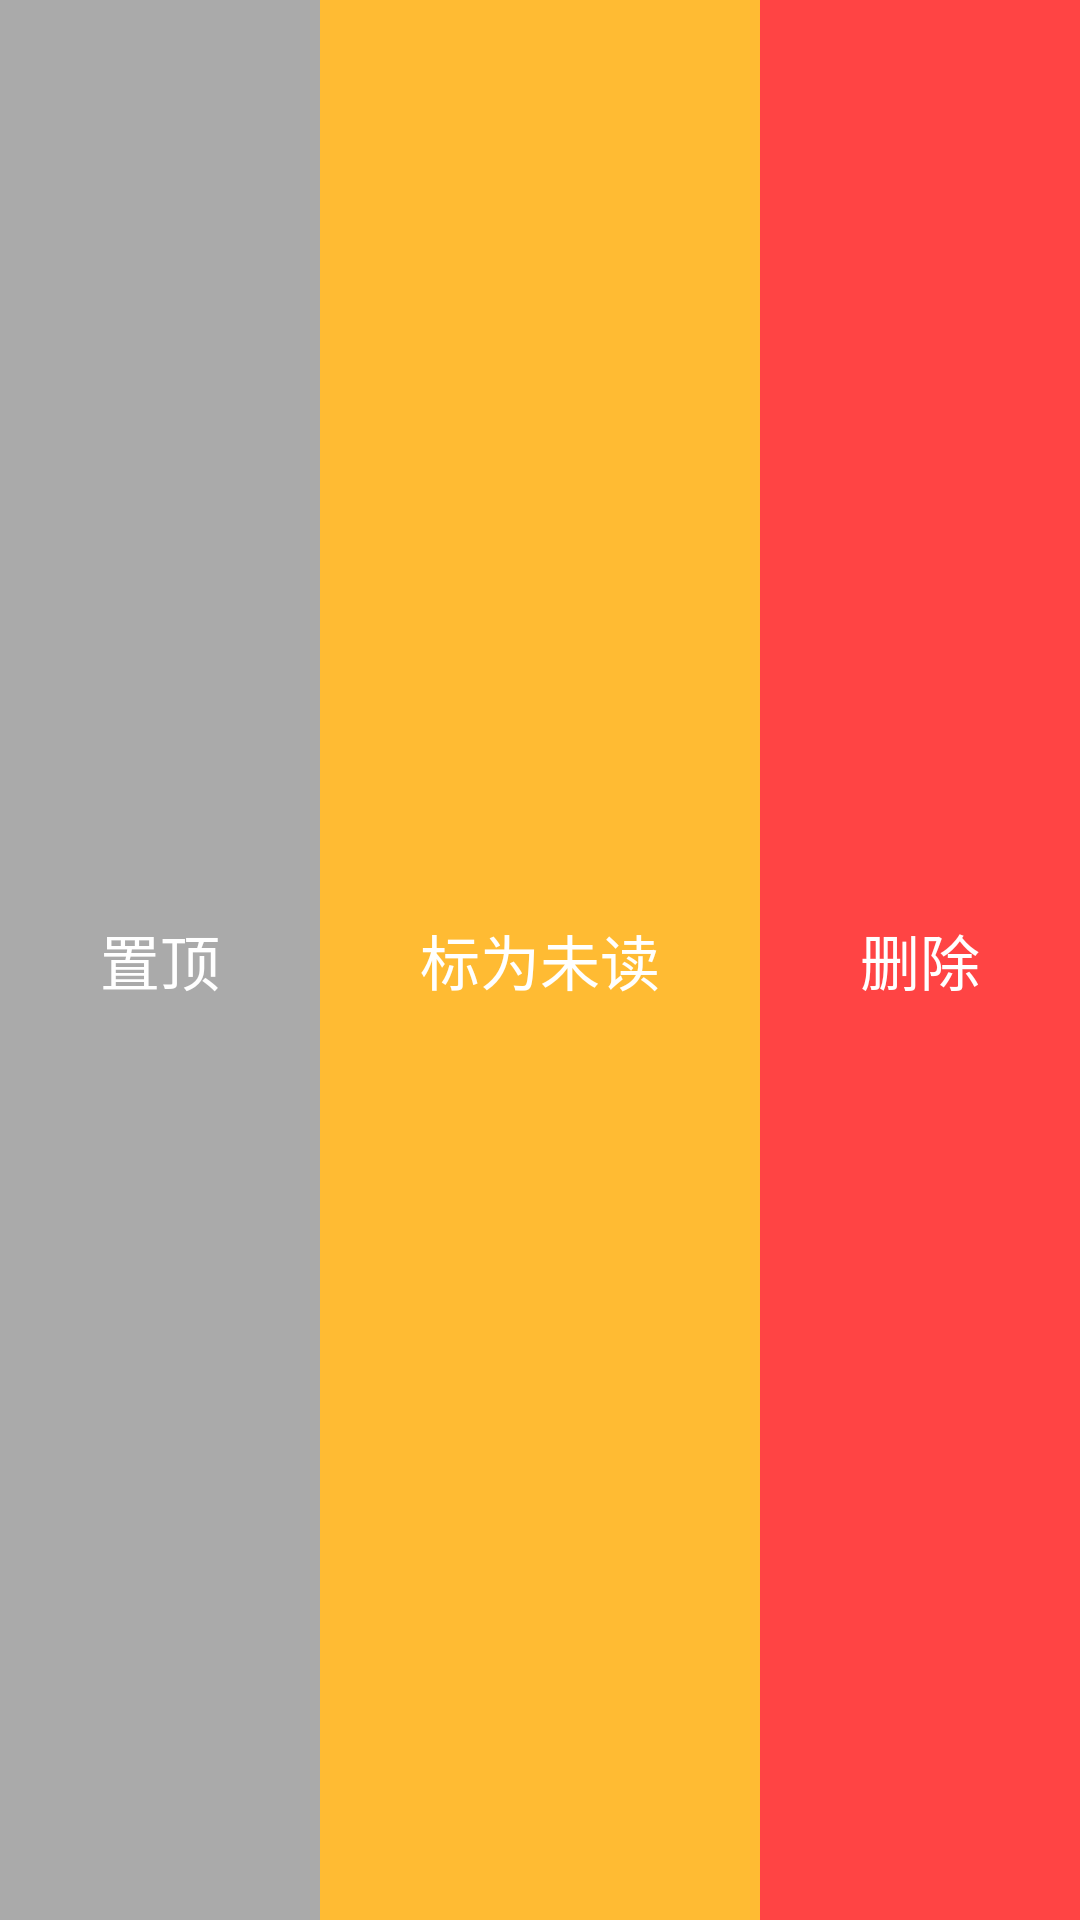

Here is an Android app screen rendered from its layout file. Give the layout XML and the strings, colors and styles it references.
<!-- AndroidManifest.xml: application theme AppTheme -->
<!-- res/layout/adapter_item_menu.xml -->
<?xml version="1.0" encoding="utf-8"?>
<LinearLayout xmlns:android="http://schemas.android.com/apk/res/android"
    android:layout_width="wrap_content"
    android:layout_height="match_parent">

    <TextView
        android:id="@+id/item_to_top"
        android:layout_width="wrap_content"
        android:layout_height="match_parent"
        android:layout_weight="1"
        android:background="@android:color/darker_gray"
        android:gravity="center"
        android:paddingLeft="20dp"
        android:paddingRight="20dp"
        android:text="置顶"
        android:textColor="@android:color/white"
        android:textSize="20dp" />

    <TextView
        android:id="@+id/item_no_read"
        android:layout_width="wrap_content"
        android:layout_height="match_parent"
        android:layout_weight="1"
        android:background="@android:color/holo_orange_light"
        android:gravity="center"
        android:paddingLeft="20dp"
        android:paddingRight="20dp"
        android:text="标为未读"
        android:textColor="@android:color/white"
        android:textSize="20dp" />

    <TextView
        android:id="@+id/item_delete"
        android:layout_width="wrap_content"
        android:layout_height="match_parent"
        android:layout_weight="1"
        android:background="@android:color/holo_red_light"
        android:gravity="center"
        android:paddingLeft="20dp"
        android:paddingRight="20dp"
        android:text="删除"
        android:textColor="@android:color/white"
        android:textSize="20dp" />
</LinearLayout>
<!-- resources referenced by this layout -->
<resources>
  <style name="AppTheme" parent="Theme.AppCompat.Light.NoActionBar">
          
          <item name="android:windowNoTitle">true</item>
          <item name="android:windowFullscreen">true</item>
          <item name="colorPrimary">@color/colorPrimary</item>
          <item name="colorPrimaryDark">@android:color/black</item>
          <item name="colorAccent">@color/colorAccent</item>
          <item name="colorButtonNormal">@color/colorPrimary</item>
      </style>
  <color name="colorPrimary">	#FF8C00</color>
  <color name="colorAccent">#FF8C00</color>
</resources>
